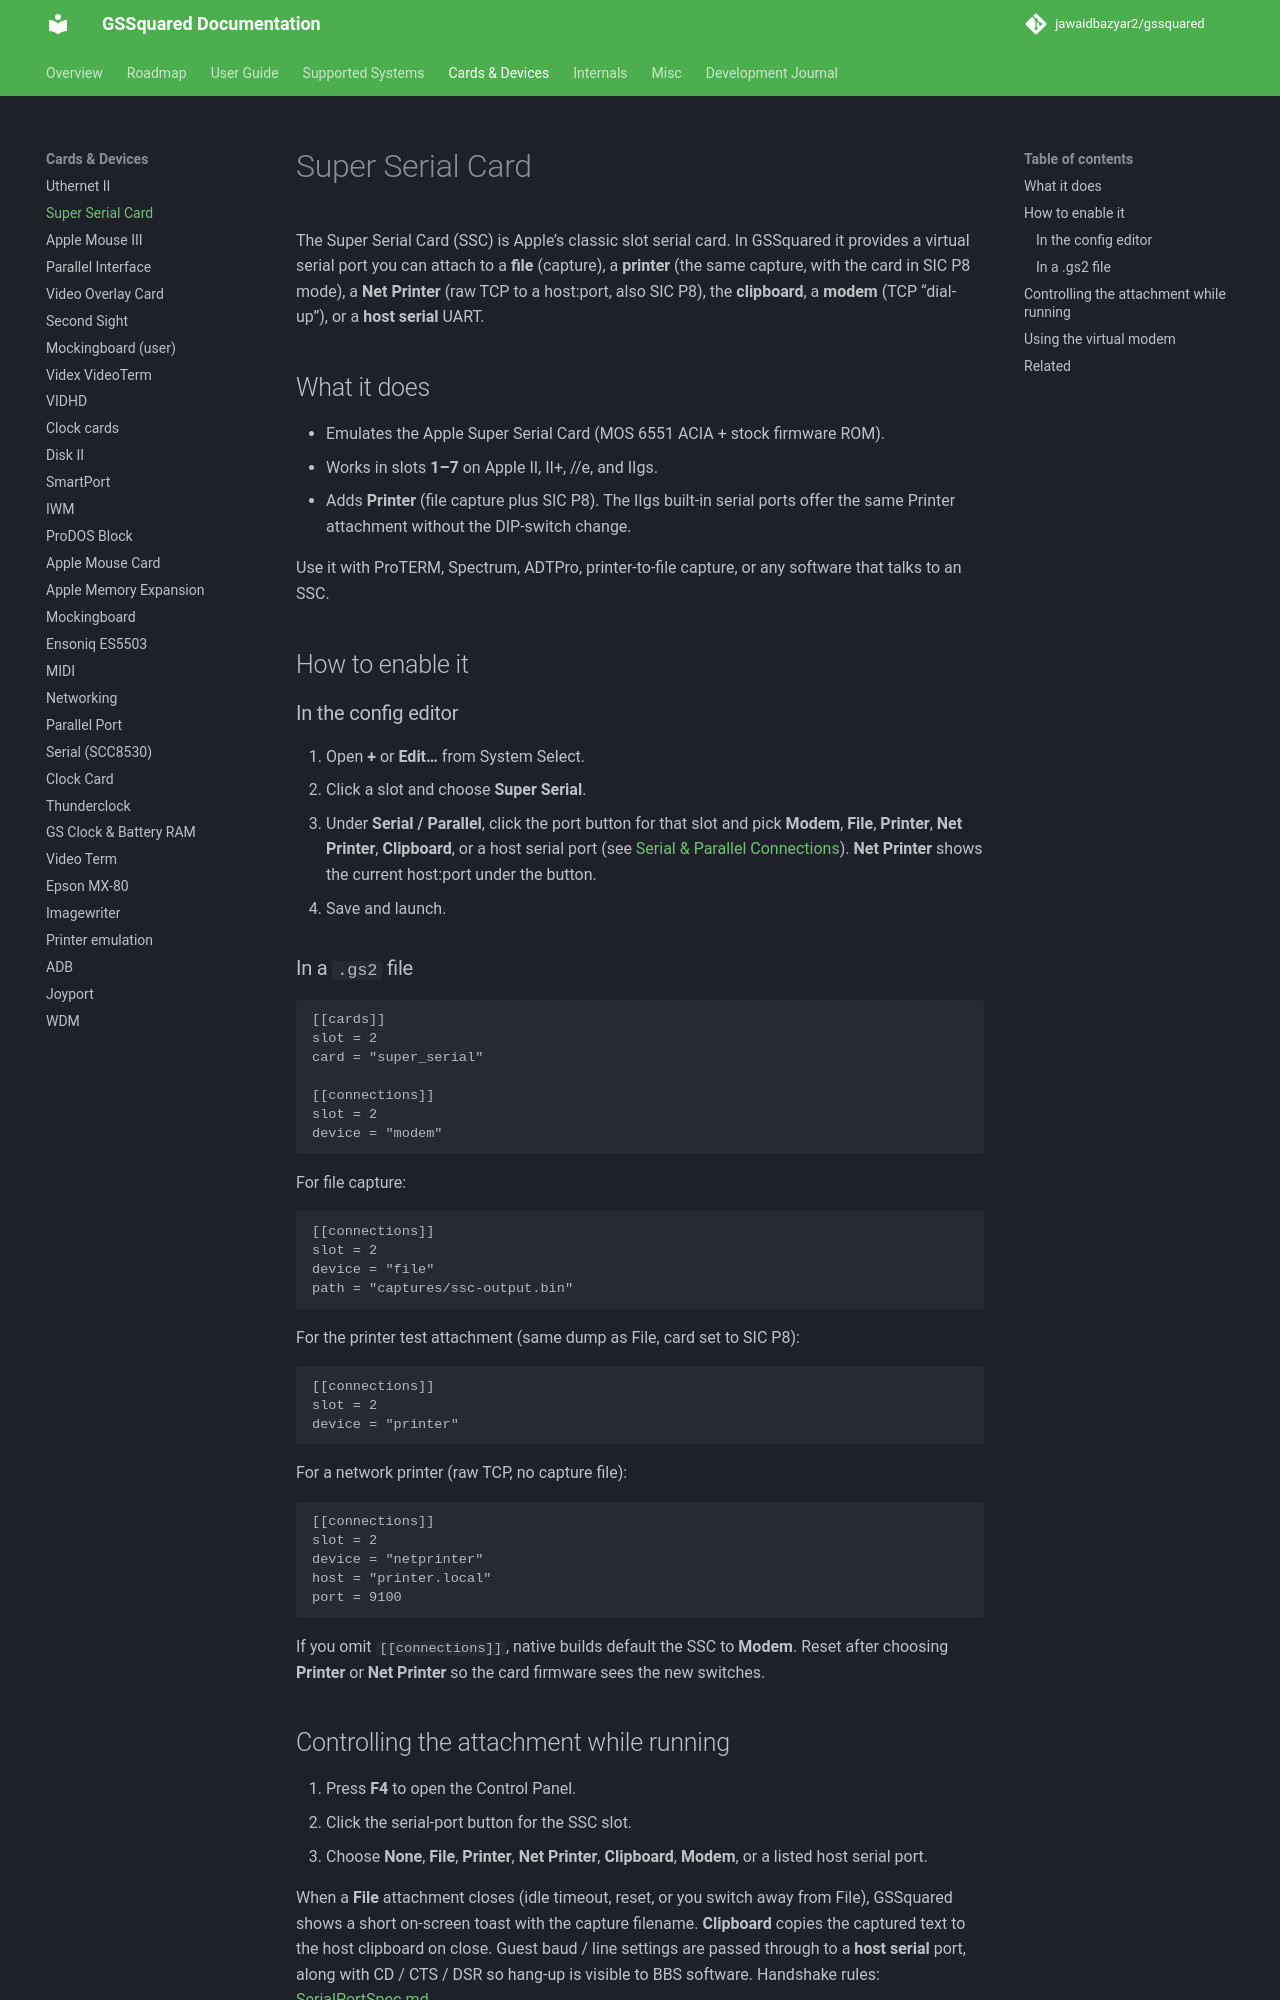

repository: jawaidbazyar2/gssquared · page: Cards_SuperSerial/index.html · generator: mkdocs

# Super Serial Card

The Super Serial Card (SSC) is Apple’s classic slot serial card. In GSSquared it provides a virtual serial port you can attach to a **file** (capture), a **printer** (the same capture, with the card in SIC P8 mode), a **Net Printer** (raw TCP to a host:port, also SIC P8), the **clipboard**, a **modem** (TCP “dial-up”), or a **host serial** UART.

## What it does

- Emulates the Apple Super Serial Card (MOS 6551 ACIA + stock firmware ROM).
- Works in slots **1–7** on Apple II, II+, //e, and IIgs.
- Adds **Printer** (file capture plus SIC P8). The IIgs built-in serial ports offer the same Printer attachment without the DIP-switch change.

Use it with ProTERM, Spectrum, ADTPro, printer-to-file capture, or any software that talks to an SSC.

## How to enable it

### In the config editor

1. Open **+** or **Edit…** from System Select.
2. Click a slot and choose **Super Serial**.
3. Under **Serial / Parallel**, click the port button for that slot and pick **Modem**, **File**, **Printer**, **Net Printer**, **Clipboard**, or a host serial port (see [Serial & Parallel Connections](SerialConnections.md)). **Net Printer** shows the current host:port under the button.
4. Save and launch.

### In a `.gs2` file

```toml
[[cards]]
slot = 2
card = "super_serial"

[[connections]]
slot = 2
device = "modem"
```

For file capture:

```toml
[[connections]]
slot = 2
device = "file"
path = "captures/ssc-output.bin"
```

For the printer test attachment (same dump as File, card set to SIC P8):

```toml
[[connections]]
slot = 2
device = "printer"
```

For a network printer (raw TCP, no capture file):

```toml
[[connections]]
slot = 2
device = "netprinter"
host = "printer.local"
port = 9100
```

If you omit `[[connections]]`, native builds default the SSC to **Modem**. Reset after choosing **Printer** or **Net Printer** so the card firmware sees the new switches.
